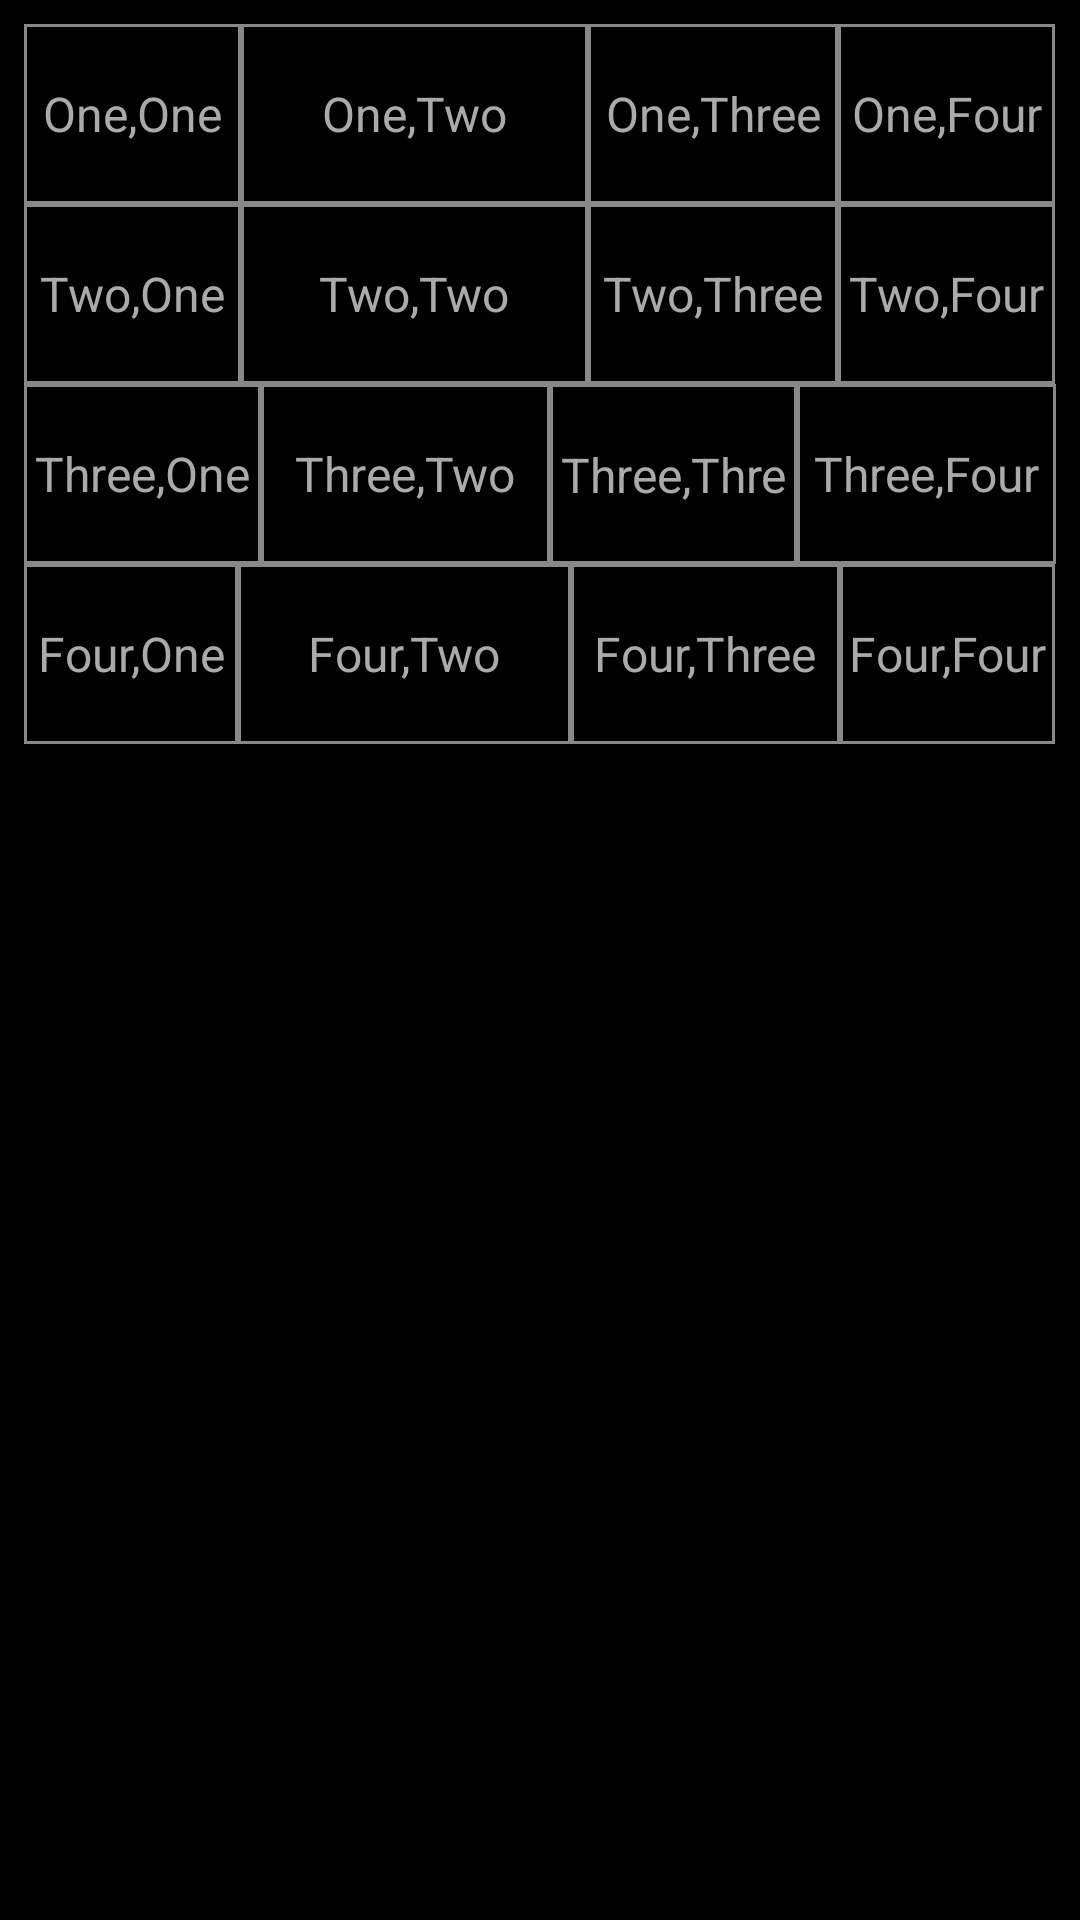

This screen was rendered from an Android layout file. Write that file and the resources it references.
<!-- AndroidManifest.xml: application theme Theme.Exp_02_AndroidLayout -->
<!-- res/layout/activity_linear_layout.xml -->
<?xml version="1.0" encoding="utf-8"?>
<LinearLayout xmlns:android="http://schemas.android.com/apk/res/android"
    android:layout_width="match_parent"
    android:layout_height="match_parent"
    android:orientation="vertical"
    android:background="#000000"
    android:padding="8dp">

    
    <LinearLayout
        android:layout_width="match_parent"
        android:layout_height="60dp"
        android:orientation="horizontal">

        <TextView
            android:layout_width="0dp"
            android:layout_height="match_parent"
            android:layout_weight="1"
            android:background="@drawable/cell_border"
            android:gravity="center"
            android:text="One,One"
            android:textColor="#AAAAAA"
            android:textSize="16sp"
            android:maxLines="1" />

        <TextView
            android:layout_width="0dp"
            android:layout_height="match_parent"
            android:layout_weight="1.6"
            android:background="@drawable/cell_border"
            android:gravity="center"
            android:text="One,Two"
            android:textColor="#AAAAAA"
            android:textSize="16sp"
            android:maxLines="1" />

        <TextView
            android:layout_width="0dp"
            android:layout_height="match_parent"
            android:layout_weight="1.15"
            android:background="@drawable/cell_border"
            android:gravity="center"
            android:text="One,Three"
            android:textColor="#AAAAAA"
            android:textSize="16sp"
            android:maxLines="1" />

        <TextView
            android:layout_width="0dp"
            android:layout_height="match_parent"
            android:layout_weight="1"
            android:background="@drawable/cell_border"
            android:gravity="center"
            android:text="One,Four"
            android:textColor="#AAAAAA"
            android:textSize="16sp"
            android:maxLines="1" />

    </LinearLayout>


    
    <LinearLayout
        android:layout_width="match_parent"
        android:layout_height="60dp"
        android:orientation="horizontal">

        <TextView
            android:layout_width="0dp"
            android:layout_height="match_parent"
            android:layout_weight="1"
            android:background="@drawable/cell_border"
            android:gravity="center"
            android:text="Two,One"
            android:textColor="#AAAAAA"
            android:textSize="16sp"
            android:maxLines="1" />

        <TextView
            android:layout_width="0dp"
            android:layout_height="match_parent"
            android:layout_weight="1.6"
            android:background="@drawable/cell_border"
            android:gravity="center"
            android:text="Two,Two"
            android:textColor="#AAAAAA"
            android:textSize="16sp"
            android:maxLines="1" />

        <TextView
            android:layout_width="0dp"
            android:layout_height="match_parent"
            android:layout_weight="1.15"
            android:background="@drawable/cell_border"
            android:gravity="center"
            android:text="Two,Three"
            android:textColor="#AAAAAA"
            android:textSize="16sp"
            android:maxLines="1" />

        <TextView
            android:layout_width="0dp"
            android:layout_height="match_parent"
            android:layout_weight="1"
            android:background="@drawable/cell_border"
            android:gravity="center"
            android:text="Two,Four"
            android:textColor="#AAAAAA"
            android:textSize="16sp"
            android:maxLines="1" />

    </LinearLayout>


    
    <LinearLayout
        android:layout_width="match_parent"
        android:layout_height="60dp"
        android:orientation="horizontal">

        <TextView
            android:layout_width="0dp"
            android:layout_height="match_parent"
            android:layout_weight="1.15"
            android:background="@drawable/cell_border"
            android:gravity="center"
            android:text="Three,One"
            android:textColor="#AAAAAA"
            android:textSize="16sp"
            android:maxLines="1" />

        <TextView
            android:layout_width="0dp"
            android:layout_height="match_parent"
            android:layout_weight="1.4"
            android:background="@drawable/cell_border"
            android:gravity="center"
            android:text="Three,Two"
            android:textColor="#AAAAAA"
            android:textSize="16sp"
            android:maxLines="1" />

        <TextView
            android:layout_width="0dp"
            android:layout_height="match_parent"
            android:layout_weight="1.2"
            android:background="@drawable/cell_border"
            android:gravity="center"
            android:text="Three,Three"
            android:textColor="#AAAAAA"
            android:textSize="16sp"
            android:maxLines="1" />

        <TextView
            android:layout_width="0dp"
            android:layout_height="match_parent"
            android:layout_weight="1.25"
            android:background="@drawable/cell_border"
            android:gravity="center"
            android:text="Three,Four"
            android:textColor="#AAAAAA"
            android:textSize="16sp"
            android:maxLines="1" />

    </LinearLayout>


    
    <LinearLayout
        android:layout_width="match_parent"
        android:layout_height="60dp"
        android:orientation="horizontal">

        <TextView
            android:layout_width="0dp"
            android:layout_height="match_parent"
            android:layout_weight="1"
            android:background="@drawable/cell_border"
            android:gravity="center"
            android:text="Four,One"
            android:textColor="#AAAAAA"
            android:textSize="16sp"
            android:maxLines="1" />

        <TextView
            android:layout_width="0dp"
            android:layout_height="match_parent"
            android:layout_weight="1.55"
            android:background="@drawable/cell_border"
            android:gravity="center"
            android:text="Four,Two"
            android:textColor="#AAAAAA"
            android:textSize="16sp"
            android:maxLines="1" />

        <TextView
            android:layout_width="0dp"
            android:layout_height="match_parent"
            android:layout_weight="1.25"
            android:background="@drawable/cell_border"
            android:gravity="center"
            android:text="Four,Three"
            android:textColor="#AAAAAA"
            android:textSize="16sp"
            android:maxLines="1" />

        <TextView
            android:layout_width="0dp"
            android:layout_height="match_parent"
            android:layout_weight="1"
            android:background="@drawable/cell_border"
            android:gravity="center"
            android:text="Four,Four"
            android:textColor="#AAAAAA"
            android:textSize="16sp"
            android:maxLines="1" />

    </LinearLayout>

</LinearLayout>
<!-- resources referenced by this layout -->
<resources>
  <!-- drawable cell_border (drawable) -->
  <?xml version="1.0" encoding="utf-8"?>
  <shape xmlns:android="http://schemas.android.com/apk/res/android"
      android:shape="rectangle">
  
      <solid android:color="#000000" />
  
      <stroke
          android:width="1dp"
          android:color="#888888" />
  
  </shape>
  <style name="Theme.Exp_02_AndroidLayout" parent="android:Theme.Material.Light.NoActionBar" />
</resources>
